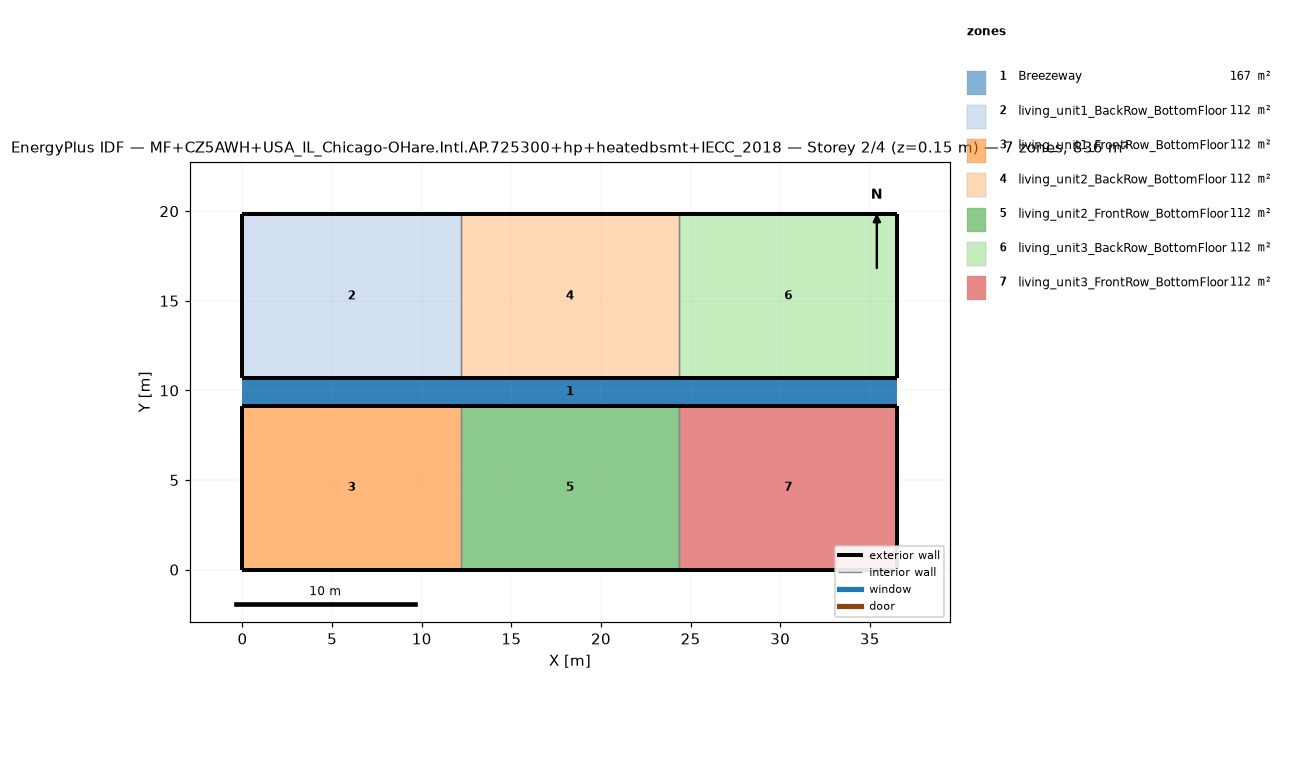
=== STOREY PLAN SPEC (per zone: floor XY polygon, exterior-wall plan segments, windows/doors) ===
zone 1: Breezeway  (167.0 m²)
  floor: (36.54, 9.16) (0.00, 9.16) (0.00, 10.68) (36.54, 10.68)
  floor: (36.54, 9.16) (0.00, 9.16) (0.00, 10.68) (36.54, 10.68)
  floor: (36.54, 9.16) (0.00, 9.16) (0.00, 10.68) (36.54, 10.68)
zone 2: living_unit1_BackRow_BottomFloor  (111.5 m²)
  floor: (12.18, 10.68) (0.00, 10.68) (0.00, 19.84) (12.18, 19.84)
  exterior wall: (0.00, 10.68) – (12.18, 10.68)  [12.2 m]
  exterior wall: (12.18, 19.84) – (0.00, 19.84)  [12.2 m]
  exterior wall: (0.00, 19.84) – (0.00, 10.68)  [9.2 m]
  interior walls: 1
zone 3: living_unit1_FrontRow_BottomFloor  (111.5 m²)
  floor: (12.18, 0.00) (0.00, 0.00) (0.00, 9.16) (12.18, 9.16)
  exterior wall: (0.00, 0.00) – (12.18, 0.00)  [12.2 m]
  exterior wall: (12.18, 9.16) – (0.00, 9.16)  [12.2 m]
  exterior wall: (0.00, 9.16) – (0.00, 0.00)  [9.2 m]
  interior walls: 1
zone 4: living_unit2_BackRow_BottomFloor  (111.5 m²)
  floor: (24.36, 10.68) (12.18, 10.68) (12.18, 19.84) (24.36, 19.84)
  exterior wall: (12.18, 10.68) – (24.36, 10.68)  [12.2 m]
  exterior wall: (24.36, 19.84) – (12.18, 19.84)  [12.2 m]
  interior walls: 2
zone 5: living_unit2_FrontRow_BottomFloor  (111.5 m²)
  floor: (24.36, 0.00) (12.18, 0.00) (12.18, 9.16) (24.36, 9.16)
  exterior wall: (12.18, 0.00) – (24.36, 0.00)  [12.2 m]
  exterior wall: (24.36, 9.16) – (12.18, 9.16)  [12.2 m]
  interior walls: 2
zone 6: living_unit3_BackRow_BottomFloor  (111.5 m²)
  floor: (36.54, 10.68) (24.36, 10.68) (24.36, 19.84) (36.54, 19.84)
  exterior wall: (24.36, 10.68) – (36.54, 10.68)  [12.2 m]
  exterior wall: (36.54, 10.68) – (36.54, 19.84)  [9.2 m]
  exterior wall: (36.54, 19.84) – (24.36, 19.84)  [12.2 m]
  interior walls: 1
zone 7: living_unit3_FrontRow_BottomFloor  (111.5 m²)
  floor: (36.54, 0.00) (24.36, 0.00) (24.36, 9.16) (36.54, 9.16)
  exterior wall: (24.36, 0.00) – (36.54, 0.00)  [12.2 m]
  exterior wall: (36.54, 0.00) – (36.54, 9.16)  [9.2 m]
  exterior wall: (36.54, 9.16) – (24.36, 9.16)  [12.2 m]
  interior walls: 1

=== DERIVED (storey summary) ===
Building: MF+CZ5AWH+USA_IL_Chicago-OHare.Intl.AP.725300+hp+heatedbsmt+IECC_2018
Storey: 2 of 4  (floor level z = 0.15 m)
Storey gross floor area: 836.2 m²
Zones on this storey: 7
  - Breezeway: floor 167.0 m²
  - living_unit1_BackRow_BottomFloor: floor 111.5 m²; exterior wall 33.5 m (86.9 m²); WWR 0.0%
  - living_unit1_FrontRow_BottomFloor: floor 111.5 m²; exterior wall 33.5 m (86.9 m²); WWR 0.0%
  - living_unit2_BackRow_BottomFloor: floor 111.5 m²; exterior wall 24.4 m (63.1 m²); WWR 0.0%
  - living_unit2_FrontRow_BottomFloor: floor 111.5 m²; exterior wall 24.4 m (63.1 m²); WWR 0.0%
  - living_unit3_BackRow_BottomFloor: floor 111.5 m²; exterior wall 33.5 m (86.9 m²); WWR 0.0%
  - living_unit3_FrontRow_BottomFloor: floor 111.5 m²; exterior wall 33.5 m (86.9 m²); WWR 0.0%
Zone adjacency (shared interzone walls):
  - living_unit1_BackRow_BottomFloor ↔ living_unit2_BackRow_BottomFloor
  - living_unit1_FrontRow_BottomFloor ↔ living_unit2_FrontRow_BottomFloor
  - living_unit2_BackRow_BottomFloor ↔ living_unit3_BackRow_BottomFloor
  - living_unit2_FrontRow_BottomFloor ↔ living_unit3_FrontRow_BottomFloor